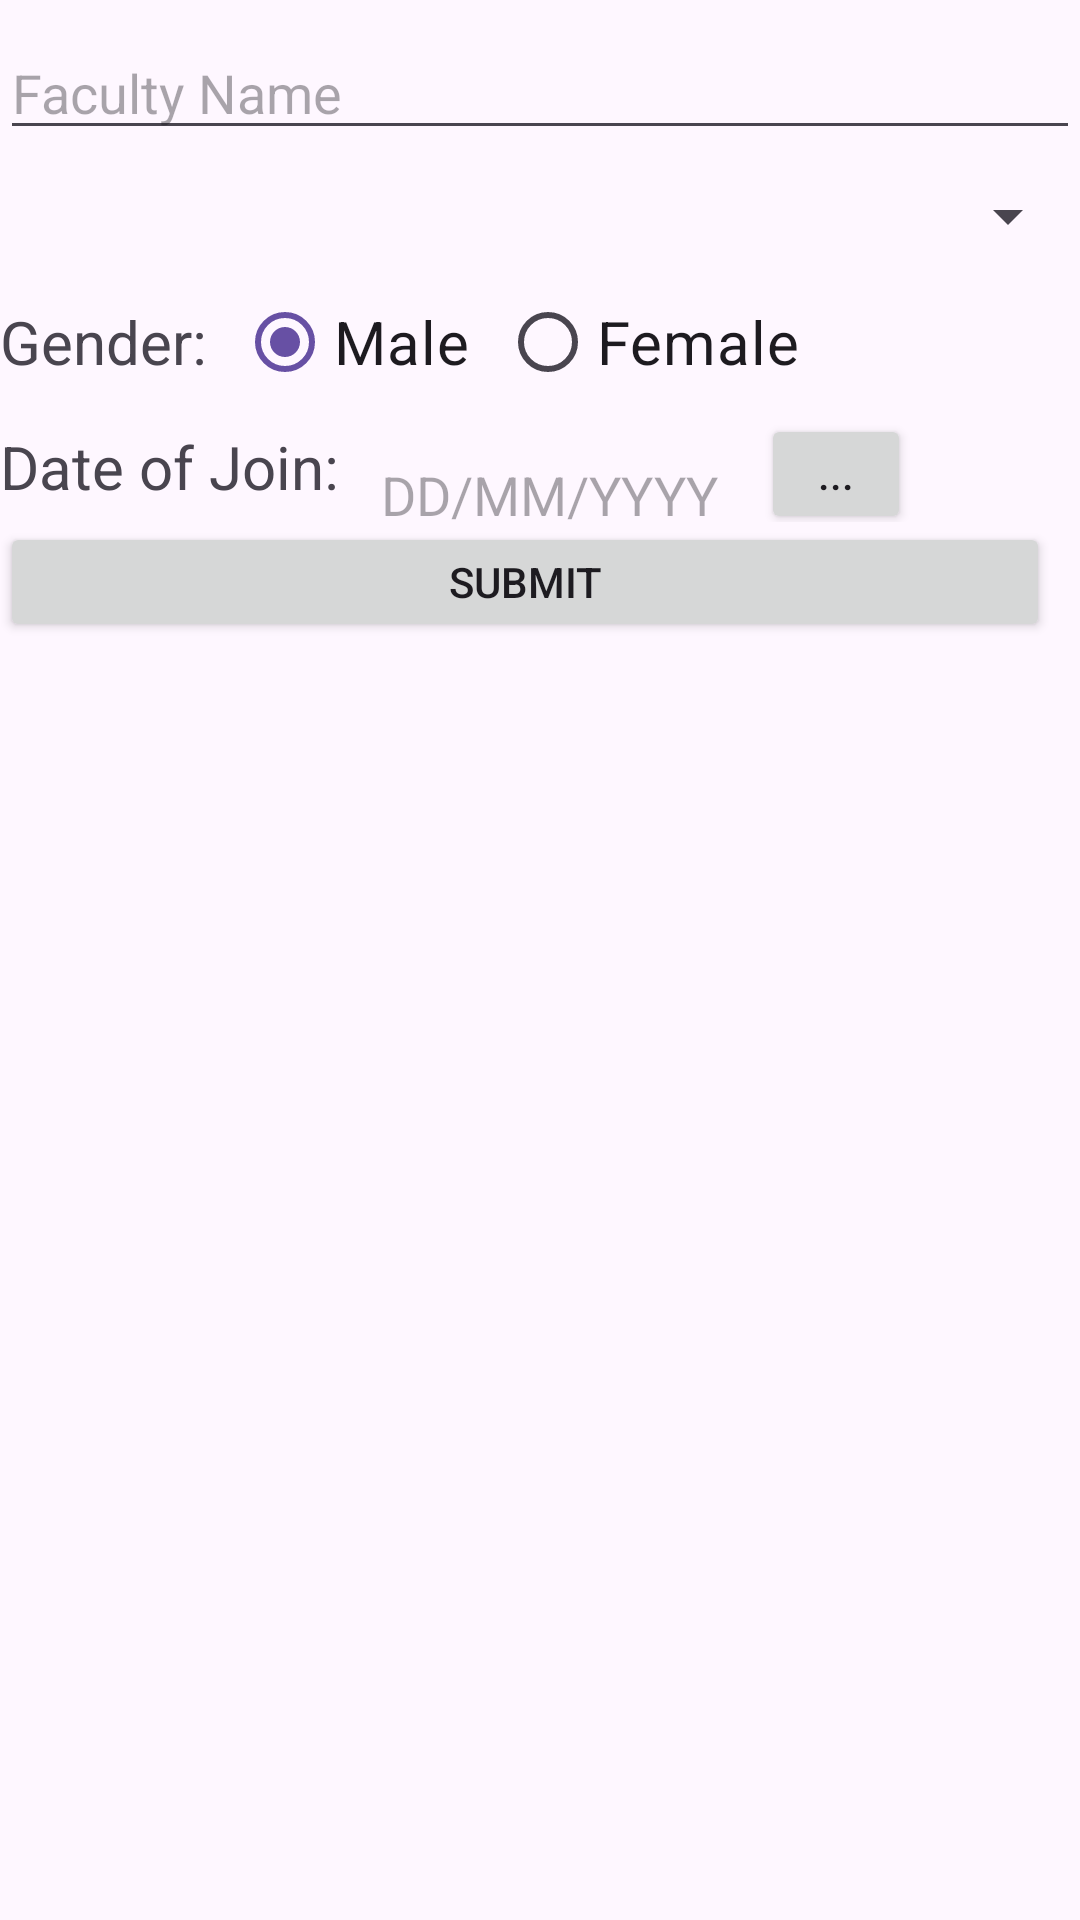

Write the Android layout XML for this screen, with the resource values it uses.
<!-- AndroidManifest.xml: application theme Theme.Madapplication -->
<!-- res/layout/activity_main.xml -->
<?xml version="1.0" encoding="utf-8"?>
<LinearLayout xmlns:android="http://schemas.android.com/apk/res/android"
    xmlns:app="http://schemas.android.com/apk/res-auto"
    xmlns:tools="http://schemas.android.com/tools"
    android:layout_width="match_parent"
    android:layout_height="match_parent"
    android:orientation="vertical"
    android:layout_marginLeft="10dp"
    android:layout_marginRight="10dp"
    android:layout_marginTop="10dp"
    android:layout_marginBottom="10dp"
    tools:context=".MainActivity">

    <EditText
        android:id="@+id/editTextName"
        android:hint="Faculty Name"
        android:inputType="text"
        android:layout_width="match_parent"
        android:layout_marginTop="10dp"
        android:layout_height="40dp">
    </EditText>


    <Spinner
        android:id="@+id/spinnerState"
        android:layout_width="match_parent"
        android:layout_height="wrap_content"
        android:layout_marginTop="10dp"
        android:spinnerMode="dropdown"
        />





    <RadioGroup
        android:id="@+id/rbGroupGender"
        android:layout_width="match_parent"
        android:layout_height="40dp"
        android:layout_marginTop="10dp"
        android:orientation="horizontal"
        android:checkedButton="@id/rbMale">

        <TextView
            android:layout_width="wrap_content"
            android:layout_height="40dp"
            android:text="Gender:"
            android:textSize="20dp">
        </TextView>

        <RadioButton
            android:id="@+id/rbMale"
            android:layout_width="wrap_content"
            android:layout_height="40dp"
            android:text="Male"
            android:textSize="20dp"
            android:layout_marginLeft="10dp"/>

        <RadioButton
            android:id="@+id/rbFemale"
            android:layout_width="wrap_content"
            android:layout_height="40dp"
            android:text="Female"
            android:textSize="20dp"
            android:layout_marginLeft="10dp"/>

    </RadioGroup>



    <LinearLayout
        android:layout_width="match_parent"
        android:layout_height="40dp">

        <TextView
            android:layout_width="wrap_content"
            android:layout_height="40dp"
            android:text="Date of Join:"
            android:textSize="20dp"
            ></TextView>

        <EditText
            android:id="@+id/editTextDOB"
            android:hint="DD/MM/YYYY"
            android:inputType="date"
            android:layout_marginTop="10dp"
            android:layout_width="wrap_content"
            android:layout_marginLeft="10dp"
            android:textSize="18dp"
            android:layout_height="40dp">
        </EditText>

        <Button
            android:id="@+id/btnDatePicker"
            android:layout_width="50dp"
            android:layout_height="40dp"
            android:text="..."
            android:layout_marginLeft="10dp"
            android:onClick="ShowDatePicker"
            ></Button>

    </LinearLayout>



    <Button
        android:id="@+id/btnSubmit"
        android:text="SUBMIT"
        android:onClick="SaveData"
        android:layout_marginRight="10dp"
        android:layout_width="match_parent"
        android:layout_height="40dp">
    </Button>

</LinearLayout>
<!-- resources referenced by this layout -->
<resources>
  <style name="Theme.Madapplication" parent="Base.Theme.Madapplication" />
  <style name="Base.Theme.Madapplication" parent="Theme.Material3.DayNight.NoActionBar">
          
          
      </style>
</resources>
